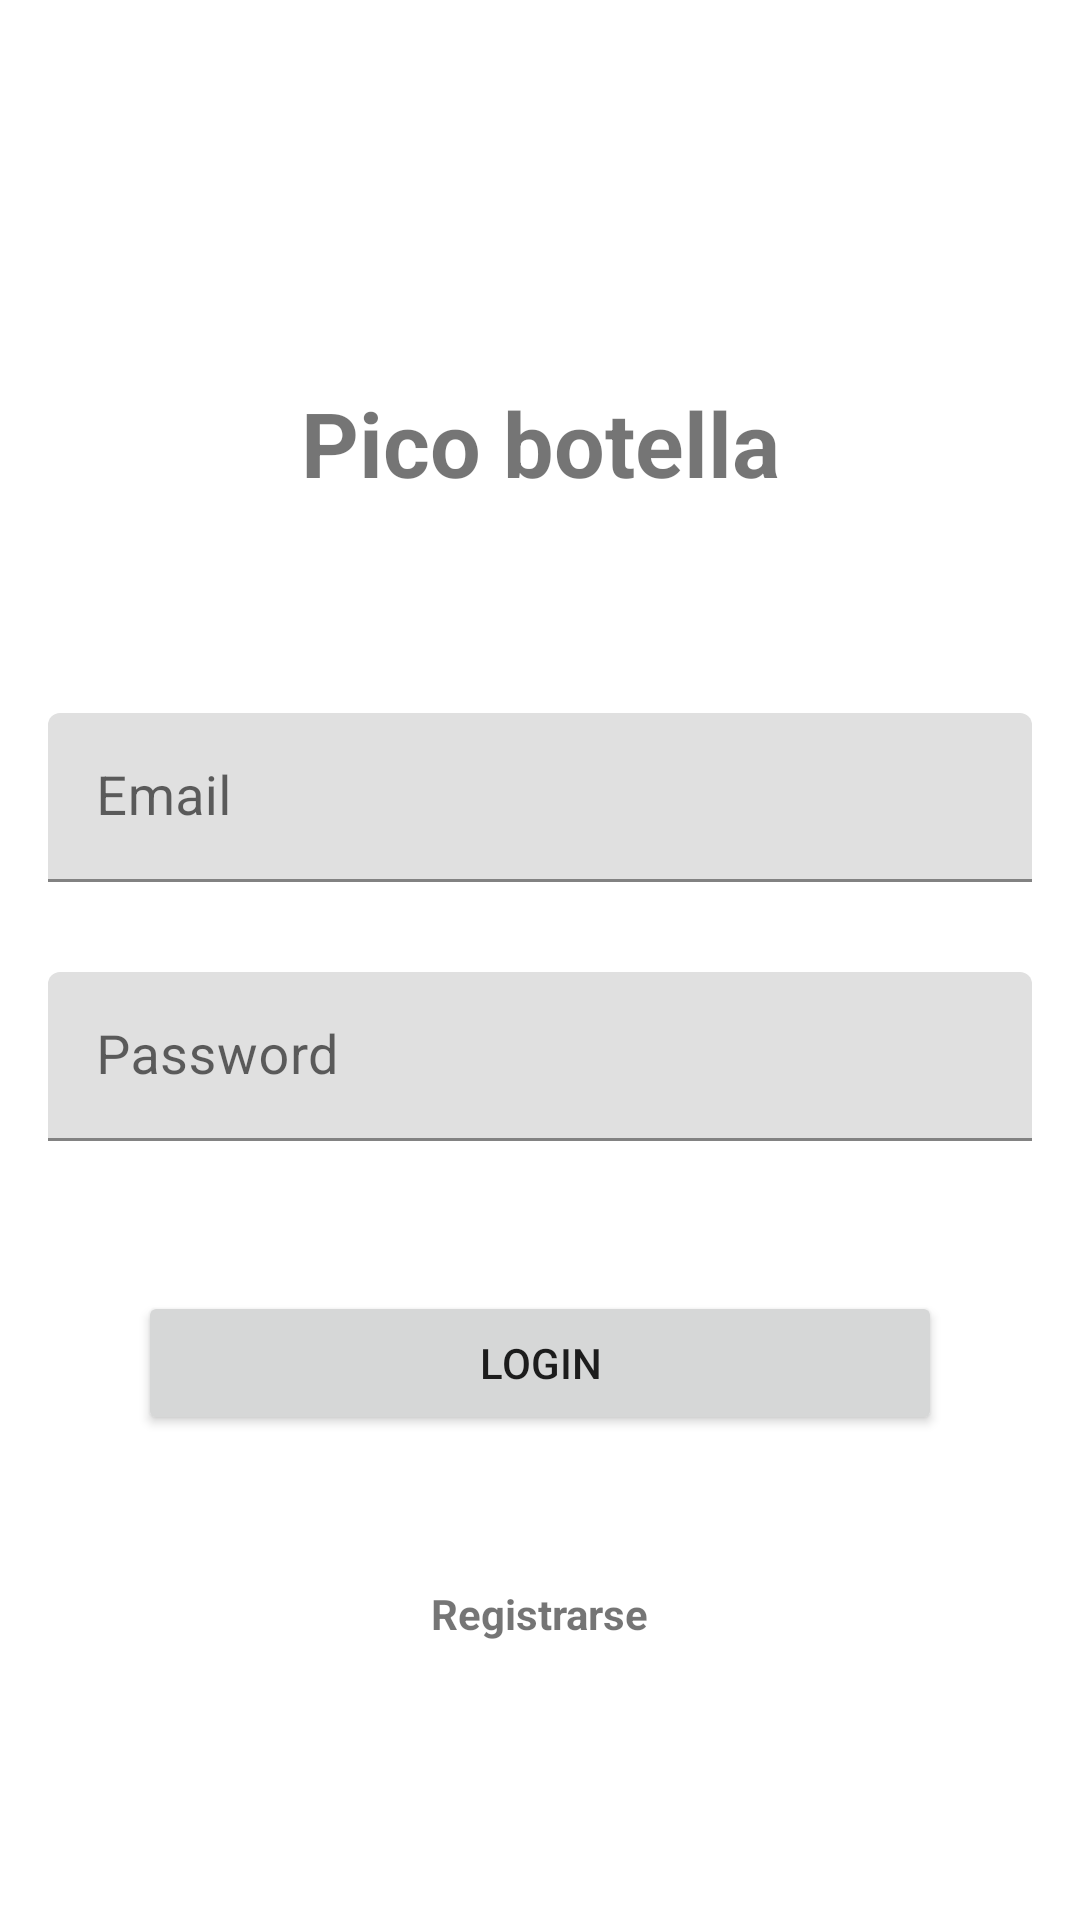

Layout XML and referenced resources for this Android screen:
<!-- AndroidManifest.xml: application theme Theme.Classes -->
<!-- res/layout/project_2_login.xml -->
<?xml version="1.0" encoding="utf-8"?>
<layout xmlns:android="http://schemas.android.com/apk/res/android"
	xmlns:app="http://schemas.android.com/apk/res-auto"
	xmlns:tools="http://schemas.android.com/tools">

	<androidx.constraintlayout.widget.ConstraintLayout
		android:id="@+id/cl_container"
		android:layout_width="match_parent"
		android:layout_height="match_parent"
		android:padding="16dp"
		tools:context=".project_2.view.LoginActivity">

		<androidx.constraintlayout.widget.Guideline
			android:id="@+id/horizontal_guideline_30"
			android:layout_width="wrap_content"
			android:layout_height="wrap_content"
			android:orientation="horizontal"
			app:layout_constraintGuide_percent="0.15" />

		<TextView
			android:id="@+id/tv_app_title"
			android:layout_width="wrap_content"
			android:layout_height="wrap_content"
			android:text="Pico botella"
			android:textSize="30sp"
			android:textStyle="bold"
			android:padding="20dp"
			app:layout_constraintTop_toBottomOf="@+id/horizontal_guideline_30"
			app:layout_constraintEnd_toEndOf="parent"
			app:layout_constraintStart_toStartOf="parent"
			android:layout_marginBottom="50dp"
			app:layout_constraintBottom_toTopOf="@+id/til_email" />

		<com.google.android.material.textfield.TextInputLayout
			android:id="@+id/til_email"
			android:layout_width="match_parent"
			android:layout_height="wrap_content"
			app:hintEnabled="true"
			app:layout_constraintEnd_toEndOf="parent"
			app:layout_constraintStart_toStartOf="parent"
			app:layout_constraintBottom_toTopOf="@+id/til_password">

			<EditText
				android:id="@+id/et_email"
				android:layout_width="match_parent"
				android:layout_height="wrap_content"
				android:autofillHints=""
				android:inputType="textEmailAddress"
				android:hint="Email"
				android:textColorHint="@android:color/darker_gray"
				android:padding="16dp"
				android:textSize="18sp" />
		</com.google.android.material.textfield.TextInputLayout>

		<com.google.android.material.textfield.TextInputLayout
			android:id="@+id/til_password"
			android:layout_width="match_parent"
			android:layout_height="wrap_content"
			app:hintEnabled="true"
			android:layout_marginTop="30dp"
			app:layout_constraintTop_toBottomOf="@+id/til_email"
			app:layout_constraintEnd_toEndOf="parent"
			app:layout_constraintStart_toStartOf="parent">

			<EditText
				android:id="@+id/et_password"
				android:layout_width="match_parent"
				android:layout_height="wrap_content"
				android:autofillHints=""
				android:inputType="textPassword"
				android:hint="Password"
				android:textColorHint="@android:color/darker_gray"
				android:padding="16dp"
				android:textSize="18sp" />
		</com.google.android.material.textfield.TextInputLayout>

		<Button
			android:id="@+id/btn_login"
			android:layout_width="match_parent"
			android:layout_height="wrap_content"
			android:text="Login"
			android:layout_marginHorizontal="30dp"
			android:layout_marginTop="50dp"
			app:layout_constraintTop_toBottomOf="@+id/til_password"
			app:layout_constraintEnd_toEndOf="parent"
			app:layout_constraintStart_toStartOf="parent" />

		<TextView
			android:id="@+id/tv_register"
			android:layout_width="wrap_content"
			android:layout_height="wrap_content"
			android:focusable="true"
			android:text="Registrarse"
			android:textStyle="bold"
			android:clickable="true"
			android:layout_marginTop="50dp"
			app:layout_constraintTop_toBottomOf="@+id/btn_login"
			app:layout_constraintEnd_toEndOf="parent"
			app:layout_constraintStart_toStartOf="parent" />
	</androidx.constraintlayout.widget.ConstraintLayout>
</layout>
<!-- resources referenced by this layout -->
<resources>
  <style name="Theme.Classes" parent="Theme.MaterialComponents.DayNight.DarkActionBar">
  		 Primary brand color.
  		<item name="colorPrimary">@color/purple_500</item>
  		<item name="colorPrimaryVariant">@color/purple_700</item>
  		<item name="colorOnPrimary">@color/white</item>
  		
  		<item name="colorSecondary">@color/teal_200</item>
  		<item name="colorSecondaryVariant">@color/teal_700</item>
  		<item name="colorOnSecondary">@color/black</item>
  		 Status bar color.
  		<item name="android:statusBarColor">?attr/colorPrimaryVariant</item>
  		
  		<item name="windowActionBar">false</item>
  		<item name="windowNoTitle">true</item>
  	</style>
  <color name="purple_500">#FF6200EE</color>
  <color name="purple_700">#FF3700B3</color>
  <color name="white">#6C6C6C</color>
  <color name="teal_200">#FF03DAC5</color>
  <color name="teal_700">#FF018786</color>
  <color name="black">#1C1C1C</color>
</resources>
